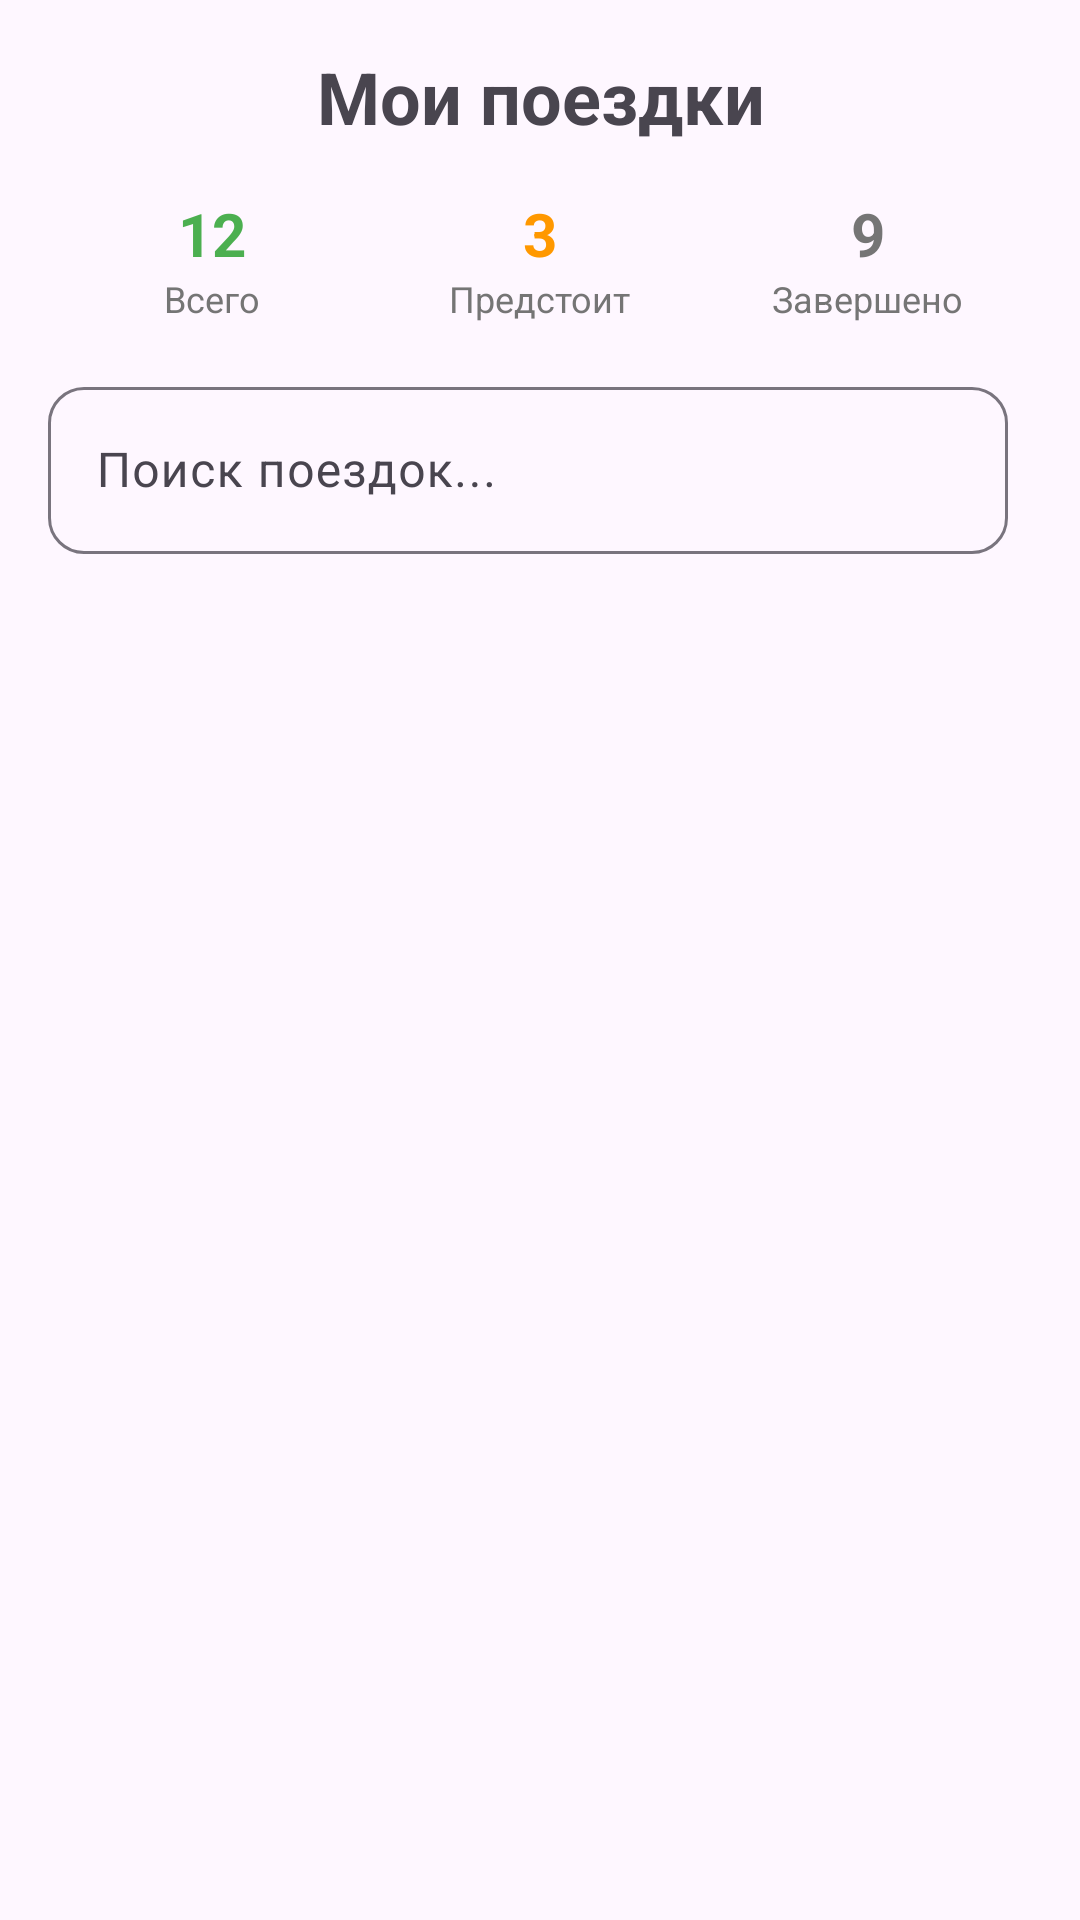

Produce the Android XML layout that renders to this screen, including the resource entries it uses.
<!-- AndroidManifest.xml: application theme Theme.RideReserve -->
<!-- res/layout/fragment_driver_trip.xml -->
<?xml version="1.0" encoding="utf-8"?>
<LinearLayout xmlns:android="http://schemas.android.com/apk/res/android"
    xmlns:app="http://schemas.android.com/apk/res-auto"
    android:layout_width="match_parent"
    android:layout_height="match_parent"
    android:orientation="vertical">


        <LinearLayout
            android:layout_width="match_parent"
            android:layout_height="wrap_content"
            android:orientation="vertical"
            android:padding="16dp">

            
            <TextView
                android:layout_width="match_parent"
                android:layout_height="wrap_content"
                android:text="Мои поездки"
                android:textSize="24sp"
                android:textStyle="bold"
                android:gravity="center"
                android:layout_marginBottom="16dp" />

            
            <LinearLayout
                android:layout_width="match_parent"
                android:layout_height="wrap_content"
                android:orientation="horizontal"
                android:weightSum="3"
                android:layout_marginBottom="16dp">

                
                <LinearLayout
                    android:layout_width="0dp"
                    android:layout_height="wrap_content"
                    android:layout_weight="1"
                    android:orientation="vertical"
                    android:gravity="center">

                    <TextView
                        android:id="@+id/tvTotalTrips"
                        android:layout_width="wrap_content"
                        android:layout_height="wrap_content"
                        android:text="12"
                        android:textSize="20sp"
                        android:textStyle="bold"
                        android:textColor="@color/green" />

                    <TextView
                        android:layout_width="wrap_content"
                        android:layout_height="wrap_content"
                        android:text="Всего"
                        android:textSize="12sp"
                        android:textColor="@color/gray_600" />

                </LinearLayout>

                
                <LinearLayout
                    android:layout_width="0dp"
                    android:layout_height="wrap_content"
                    android:layout_weight="1"
                    android:orientation="vertical"
                    android:gravity="center">

                    <TextView
                        android:id="@+id/tvUpcomingTrips"
                        android:layout_width="wrap_content"
                        android:layout_height="wrap_content"
                        android:text="3"
                        android:textSize="20sp"
                        android:textStyle="bold"
                        android:textColor="@color/orange" />

                    <TextView
                        android:layout_width="wrap_content"
                        android:layout_height="wrap_content"
                        android:text="Предстоит"
                        android:textSize="12sp"
                        android:textColor="@color/gray_600" />

                </LinearLayout>

                
                <LinearLayout
                    android:layout_width="0dp"
                    android:layout_height="wrap_content"
                    android:layout_weight="1"
                    android:orientation="vertical"
                    android:gravity="center">

                    <TextView
                        android:id="@+id/tvCompletedTrips"
                        android:layout_width="wrap_content"
                        android:layout_height="wrap_content"
                        android:text="9"
                        android:textSize="20sp"
                        android:textStyle="bold"
                        android:textColor="@color/gray_600" />

                    <TextView
                        android:layout_width="wrap_content"
                        android:layout_height="wrap_content"
                        android:text="Завершено"
                        android:textSize="12sp"
                        android:textColor="@color/gray_600" />

                </LinearLayout>

            </LinearLayout>

            
            <LinearLayout
                android:layout_width="match_parent"
                android:layout_height="wrap_content"
                android:orientation="horizontal"
                android:gravity="center_vertical">

                
                <com.google.android.material.textfield.TextInputLayout
                    android:layout_width="0dp"
                    android:layout_height="wrap_content"
                    android:layout_weight="1"
                    android:layout_marginEnd="8dp"
                    style="@style/Widget.Material3.TextInputLayout.OutlinedBox"
                    app:boxCornerRadiusBottomEnd="12dp"
                    app:boxCornerRadiusBottomStart="12dp"
                    app:boxCornerRadiusTopEnd="12dp"
                    app:boxCornerRadiusTopStart="12dp">

                    <com.google.android.material.textfield.TextInputEditText
                        android:id="@+id/etSearch"
                        android:layout_width="match_parent"
                        android:layout_height="wrap_content"
                        android:hint="Поиск поездок..."
                        android:maxLines="1" />

                </com.google.android.material.textfield.TextInputLayout>

            </LinearLayout>

        </LinearLayout>

    <ProgressBar
        android:id="@+id/progressBar_DriverTrip"
        android:layout_width="match_parent"
        android:layout_height="wrap_content"
        android:layout_marginBottom="16dp"
        android:visibility="gone" />

    <androidx.recyclerview.widget.RecyclerView
        android:id="@+id/rvTrips"
        android:layout_width="match_parent"
        android:layout_height="0dp"
        android:layout_weight="1"
        android:padding="8dp"
        android:clipToPadding="false" />

</LinearLayout>
<!-- resources referenced by this layout -->
<resources>
  <color name="gray_600">#757575</color>
  <color name="green">#4CAF50</color>
  <color name="orange">#FF9800</color>
  <style name="Theme.RideReserve" parent="Base.Theme.RideReserve" />
  <style name="Base.Theme.RideReserve" parent="Theme.Material3.DayNight.NoActionBar">
          
          
      </style>
</resources>
